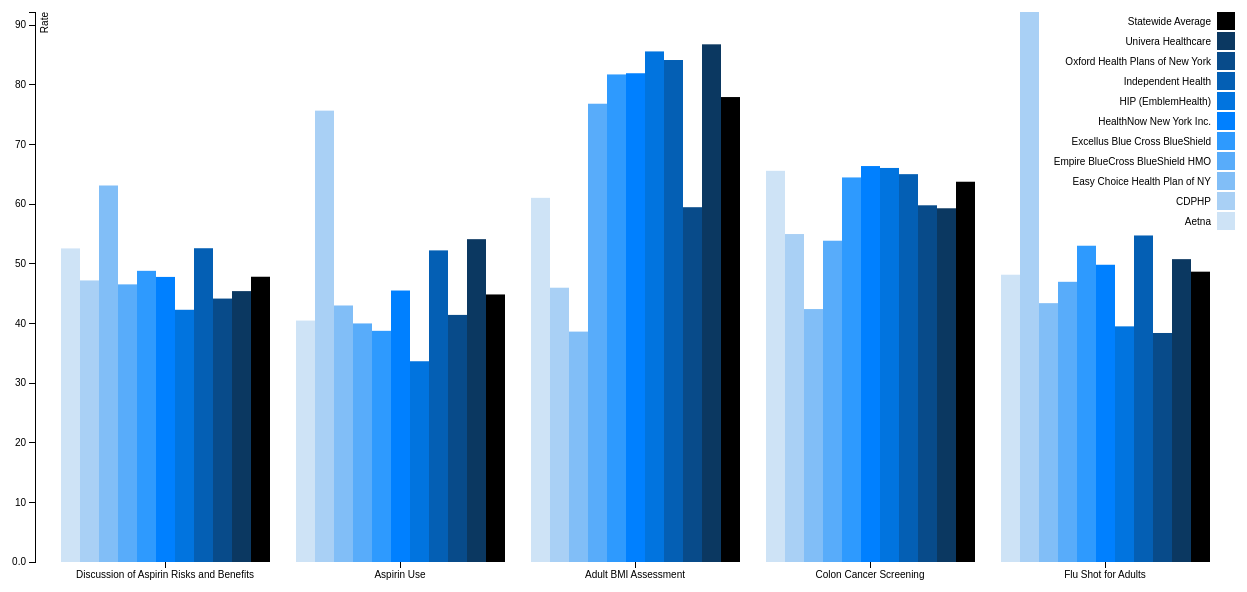
D3 v3 page, settled after 480 driven frames (8 s of simulated time); the page loaded 1 data file(s).



      //setting the margins, width and height of the svg element
      var margin = {top: 20, right: 20, bottom: 30, left: 40},
          width = 1260 - margin.left - margin.right,
          height = 600 - margin.top - margin.bottom;

      //
      var x0 = d3.scale.ordinal()
          .rangeRoundBands([0, width], .1);

      var x1 = d3.scale.ordinal();

      var y = d3.scale.linear()
          .range([height, 0]);

      var color = d3.scale.ordinal()
          .range(["#CEE3F6", "#A9D0F5", "#81BEF7", "#58ACFA", "#2E9AFE", "#0080FF", "#0174DF", "#045FB4", "#084B8A", "#0B3861", "#000000"]);

      var xAxis = d3.svg.axis()
          .scale(x0)
          .orient("bottom");

      var yAxis = d3.svg.axis()
          .scale(y)
          .orient("left")
          .tickFormat(d3.format(".2s"));

      var svg = d3.select("body").append("svg")
          .attr("width", width + margin.left + margin.right)
          .attr("height", height + margin.top + margin.bottom)
        .append("g")
          .attr("transform", "translate(" + margin.left + "," + margin.top + ")");

      d3.csv("data.csv", function(error, data) {
        if (error) throw error;

        var planNames = d3.keys(data[0]).filter(function(key) { return key !== "Measure"; });

        data.forEach(function(d) {
          d.rates = planNames.map(function(name) { return {name: name, value: +d[name]}; });
        });

        x0.domain(data.map(function(d) { return d.Measure; }));
        x1.domain(planNames).rangeRoundBands([0, x0.rangeBand()]);
        y.domain([0, d3.max(data, function(d) { return d3.max(d.rates, function(d) { return d.value; }); })]);

        svg.append("g")
            .attr("class", "x axis")
            .attr("transform", "translate(0," + height + ")")
            .call(xAxis);

        svg.append("g")
            .attr("class", "y axis")
            .call(yAxis)
          .append("text")
            .attr("transform", "rotate(-90)")
            .attr("y", 6)
            .attr("dy", ".71em")
            .style("text-anchor", "end")
            .text("Rate");

        var measures = svg.selectAll(".measures")
            .data(data)
          .enter().append("g")
            .attr("class", "g")
            .attr("transform", function(d) { return "translate(" + x0(d.Measure) + ",0)"; });

        measures.selectAll("rect")
            .data(function(d) { return d.rates; })
          .enter().append("rect")
            .attr("width", x1.rangeBand())
            .attr("x", function(d) { return x1(d.name); })
            .attr("y", function(d) { return y(d.value); })
            .attr("height", function(d) { return height - y(d.value); })
            .style("fill", function(d) { return color(d.name); });

        measures.append("text")
            .attr("y", function(d) { return y(d.value) + 3; }) //width position
            .attr("x", x0.rangeBand()/2)
            .attr("dy", ".1em") 
            .text(function(d) { return d.value; }); //show the value for that bar

        var legend = svg.selectAll(".legend")
            .data(planNames.slice().reverse())
          .enter().append("g")
            .attr("class", "legend")
            .attr("transform", function(d, i) { return "translate(0," + i * 20 + ")"; });

        legend.append("rect")
            .attr("x", width - 18)
            .attr("width", 18)
            .attr("height", 18)
            .style("fill", color);

        legend.append("text")
            .attr("x", width - 24)
            .attr("y", 9)
            .attr("dy", ".35em")
            .style("text-anchor", "end")
            .text(function(d) { return d; });

      });

    

### data: data.csv
Measure, Aetna, CDPHP, Easy Choice Health Plan of NY, Empire BlueCross BlueShield HMO, Excellus Blue Cross BlueShield, HealthNow New York Inc., HIP (EmblemHealth), Independent Health, Oxford Health Plans of New York, Univera Healthcare, Statewide Average
Discussion of Aspirin Risks and Benefits, 52.58, 47.21, 63.13, 46.55, 48.82, 47.8, 42.29, 52.61, 44.17, 45.42, 47.83
Aspirin Use, 40.48, 75.68, 43.01, 40, 38.76, 45.52, 33.66, 52.25, 41.43, 54.13, 44.86
Adult BMI Assessment, 61.06, 45.99, 38.63, 76.84, 81.75, 81.95, 85.61, 84.17, 59.49, 86.8, 77.96
Colon Cancer Screening, 65.59, 54.99, 42.41, 53.87, 64.48, 66.39, 66.07, 65.03, 59.81, 59.31, 63.76
Flu Shot for Adults, 48.17, 92.22, 43.4, 46.98, 53.03, 49.84, 39.51, 54.75, 38.4, 50.78, 48.68